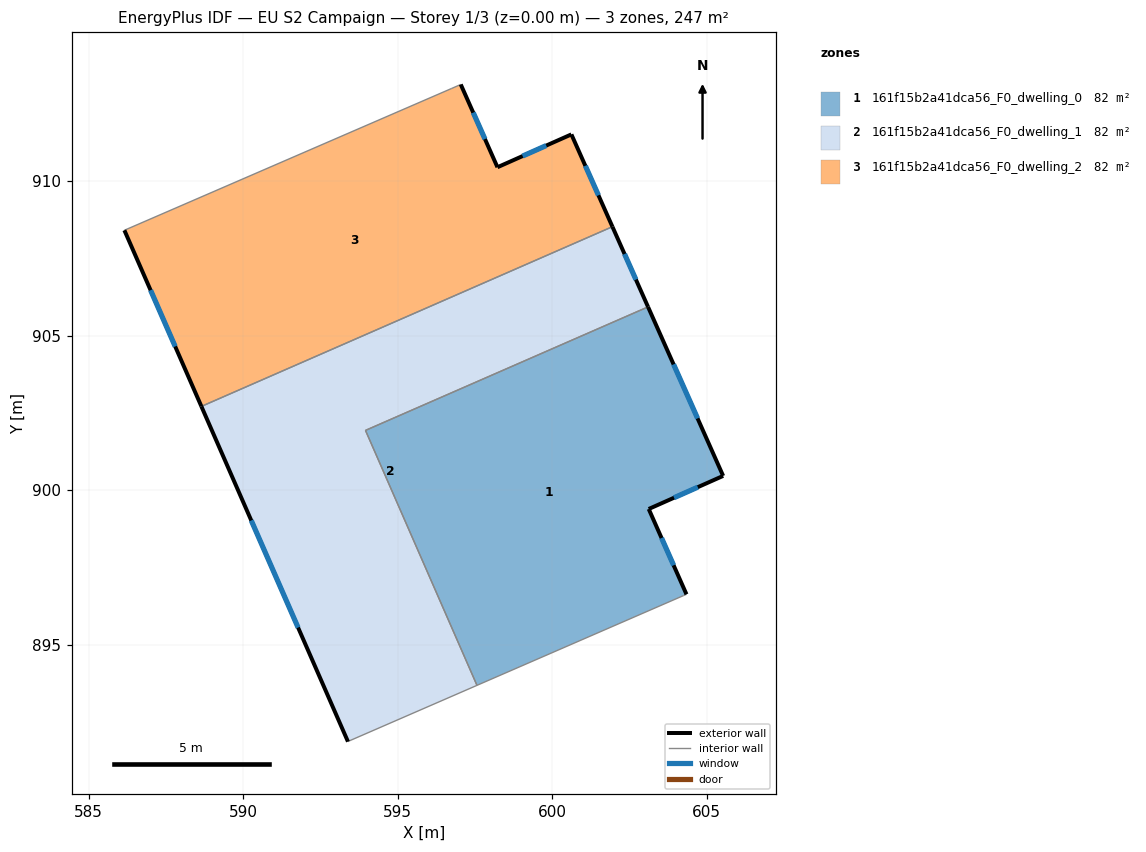
=== STOREY PLAN SPEC (per zone: floor XY polygon, exterior-wall plan segments, windows/doors) ===
zone 1: 161f15b2a41dca56_F0_dwelling_0  (82.3 m²)
  floor: (603.11, 905.93) (605.54, 900.46) (603.13, 899.39) (604.35, 896.63) (604.26, 896.59) (597.57, 893.68) (593.96, 901.93)
  exterior wall: (605.54, 900.46) – (603.11, 905.93)  [6.0 m]
    window: (604.71, 902.32) – (603.93, 904.07)  [1.8 m²]
  exterior wall: (603.13, 899.39) – (605.54, 900.46)  [2.6 m]
    window: (603.95, 899.75) – (604.72, 900.10)  [0.8 m²]
  exterior wall: (604.35, 896.63) – (603.13, 899.39)  [3.0 m]
    window: (603.94, 897.57) – (603.54, 898.45)  [0.9 m²]
  interior walls: 4
zone 2: 161f15b2a41dca56_F0_dwelling_1  (82.3 m²)
  floor: (601.95, 908.53) (603.11, 905.93) (593.96, 901.93) (597.57, 893.68) (593.45, 891.89) (593.39, 891.86) (588.65, 902.71)
  exterior wall: (588.65, 902.71) – (593.39, 891.86)  [11.8 m]
    window: (590.26, 899.02) – (591.78, 895.55)  [3.6 m²]
  exterior wall: (603.11, 905.93) – (601.95, 908.53)  [2.8 m]
    window: (602.71, 906.81) – (602.35, 907.64)  [0.9 m²]
  interior walls: 5
zone 3: 161f15b2a41dca56_F0_dwelling_2  (82.3 m²)
  floor: (600.63, 911.51) (601.95, 908.53) (588.65, 902.71) (586.16, 908.41) (596.74, 913.00) (597.05, 913.13) (598.23, 910.45)
  exterior wall: (598.23, 910.45) – (597.05, 913.13)  [2.9 m]
    window: (597.83, 911.36) – (597.45, 912.22)  [0.9 m²]
  exterior wall: (600.63, 911.51) – (598.23, 910.45)  [2.6 m]
    window: (599.81, 911.15) – (599.05, 910.81)  [0.8 m²]
  exterior wall: (601.95, 908.53) – (600.63, 911.51)  [3.3 m]
    window: (601.50, 909.54) – (601.08, 910.50)  [1.0 m²]
  exterior wall: (586.16, 908.41) – (588.65, 902.71)  [6.2 m]
    window: (587.01, 906.47) – (587.80, 904.65)  [1.9 m²]
  interior walls: 3

=== DERIVED (storey summary) ===
Building: EU S2 Campaign
Storey: 1 of 3  (floor level z = 0.00 m)
Storey gross floor area: 246.8 m²
Zones on this storey: 3
  - 161f15b2a41dca56_F0_dwelling_0: floor 82.3 m²; exterior wall 11.6 m (34.9 m²); 3 window(s) 3.6 m²; WWR 10.2%
  - 161f15b2a41dca56_F0_dwelling_1: floor 82.3 m²; exterior wall 14.7 m (44.0 m²); 2 window(s) 4.5 m²; WWR 10.2%
  - 161f15b2a41dca56_F0_dwelling_2: floor 82.3 m²; exterior wall 15.0 m (45.1 m²); 4 window(s) 4.6 m²; WWR 10.2%
Zone adjacency (shared interzone walls):
  - 161f15b2a41dca56_F0_dwelling_0 ↔ 161f15b2a41dca56_F0_dwelling_1
  - 161f15b2a41dca56_F0_dwelling_1 ↔ 161f15b2a41dca56_F0_dwelling_2